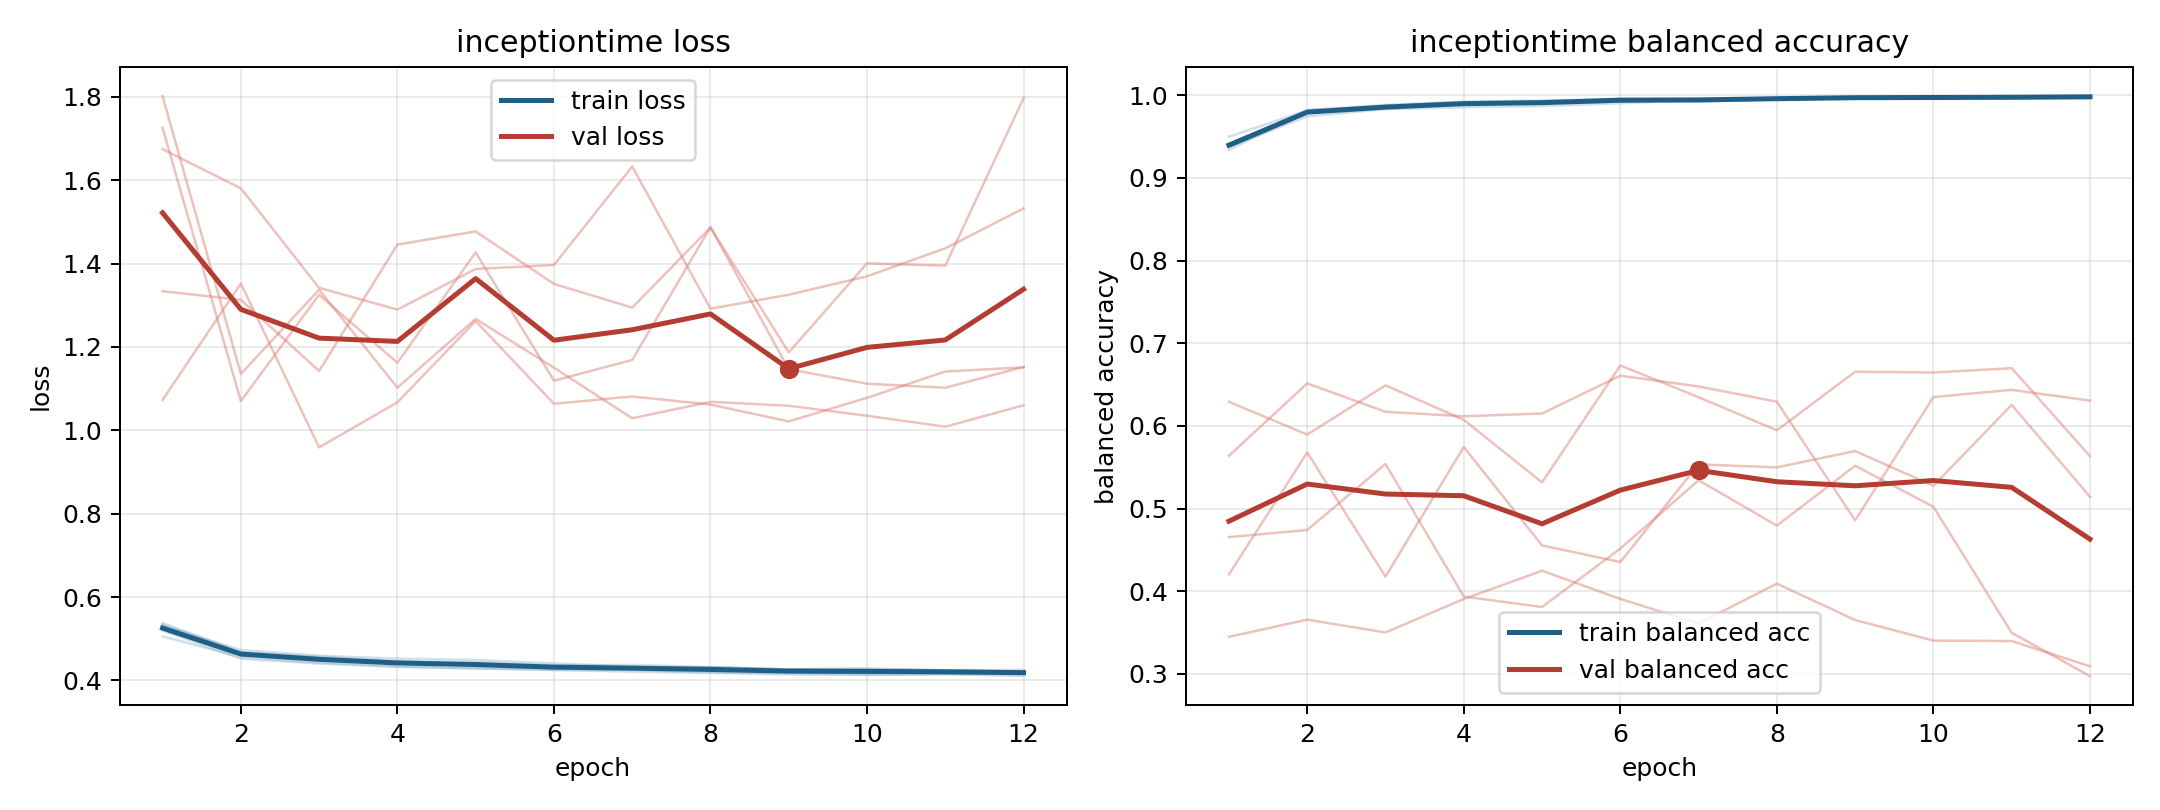

Values plotted in this chart, from the file beside it:
model, fold, epoch, train_loss, train_balanced_accuracy, val_loss, val_balanced_accuracy
inceptiontime, 1, 1, 0.5378, 0.9341, 1.073, 0.6292
inceptiontime, 1, 2, 0.468, 0.9802, 1.352, 0.5895
inceptiontime, 1, 3, 0.4534, 0.986, 0.9591, 0.6491
inceptiontime, 1, 4, 0.4457, 0.99, 1.067, 0.6073
inceptiontime, 1, 5, 0.4438, 0.99, 1.262, 0.5316
inceptiontime, 1, 6, 0.4362, 0.9944, 1.064, 0.6732
inceptiontime, 1, 7, 0.4373, 0.9924, 1.081, 0.6347
inceptiontime, 1, 8, 0.4323, 0.9952, 1.062, 0.5946
inceptiontime, 1, 9, 0.4266, 0.9975, 1.021, 0.6655
inceptiontime, 1, 10, 0.4281, 0.9968, 1.078, 0.6646
inceptiontime, 1, 11, 0.4246, 0.9975, 1.141, 0.6699
inceptiontime, 1, 12, 0.4254, 0.9971, 1.151, 0.5634
inceptiontime, 2, 1, 0.5195, 0.9398, 1.674, 0.3447
inceptiontime, 2, 2, 0.4523, 0.9824, 1.581, 0.3655
inceptiontime, 2, 3, 0.4407, 0.9872, 1.342, 0.35
inceptiontime, 2, 4, 0.4327, 0.9919, 1.29, 0.3905
inceptiontime, 2, 5, 0.4289, 0.9929, 1.387, 0.4247
inceptiontime, 2, 6, 0.4253, 0.9941, 1.397, 0.3906
inceptiontime, 2, 7, 0.4211, 0.9955, 1.633, 0.3609
inceptiontime, 2, 8, 0.4184, 0.9961, 1.292, 0.4091
inceptiontime, 2, 9, 0.4143, 0.9976, 1.325, 0.3651
inceptiontime, 2, 10, 0.4132, 0.9985, 1.37, 0.3402
inceptiontime, 2, 11, 0.4154, 0.9977, 1.437, 0.3397
inceptiontime, 2, 12, 0.4105, 0.9985, 1.532, 0.3092
inceptiontime, 3, 1, 0.5058, 0.9499, 1.726, 0.5638
inceptiontime, 3, 2, 0.4563, 0.9817, 1.07, 0.6514
inceptiontime, 3, 3, 0.4429, 0.9885, 1.325, 0.6171
inceptiontime, 3, 4, 0.4335, 0.9923, 1.162, 0.6116
inceptiontime, 3, 5, 0.4292, 0.9937, 1.427, 0.615
inceptiontime, 3, 6, 0.4254, 0.9952, 1.119, 0.6607
inceptiontime, 3, 7, 0.4252, 0.9946, 1.169, 0.6477
inceptiontime, 3, 8, 0.4188, 0.997, 1.488, 0.6292
inceptiontime, 3, 9, 0.418, 0.9972, 1.146, 0.4856
inceptiontime, 3, 10, 0.4141, 0.9982, 1.112, 0.6349
inceptiontime, 3, 11, 0.4148, 0.998, 1.102, 0.6436
inceptiontime, 3, 12, 0.4156, 0.9979, 1.152, 0.6306
inceptiontime, 4, 1, 0.5317, 0.938, 1.802, 0.4204
inceptiontime, 4, 2, 0.4732, 0.9745, 1.135, 0.5678
inceptiontime, 4, 3, 0.4593, 0.9834, 1.337, 0.4176
inceptiontime, 4, 4, 0.4524, 0.9855, 1.102, 0.5744
inceptiontime, 4, 5, 0.4491, 0.987, 1.267, 0.4553
inceptiontime, 4, 6, 0.4411, 0.9904, 1.15, 0.4353
inceptiontime, 4, 7, 0.4331, 0.9942, 1.029, 0.5535
inceptiontime, 4, 8, 0.4309, 0.9951, 1.068, 0.5498
inceptiontime, 4, 9, 0.4268, 0.9967, 1.059, 0.5695
inceptiontime, 4, 10, 0.4283, 0.9956, 1.035, 0.5275
inceptiontime, 4, 11, 0.4246, 0.9973, 1.009, 0.6255
inceptiontime, 4, 12, 0.4219, 0.9985, 1.06, 0.5143
inceptiontime, 5, 1, 0.5337, 0.9371, 1.334, 0.4654
inceptiontime, 5, 2, 0.4671, 0.9794, 1.313, 0.474
inceptiontime, 5, 3, 0.4572, 0.9838, 1.142, 0.5539
inceptiontime, 5, 4, 0.4459, 0.9898, 1.446, 0.3935
inceptiontime, 5, 5, 0.44, 0.9922, 1.477, 0.3809
inceptiontime, 5, 6, 0.4323, 0.9962, 1.351, 0.4515
inceptiontime, 5, 7, 0.431, 0.9955, 1.294, 0.5342
inceptiontime, 5, 8, 0.432, 0.9963, 1.486, 0.4793
inceptiontime, 5, 9, 0.4264, 0.9967, 1.187, 0.5518
inceptiontime, 5, 10, 0.425, 0.9979, 1.401, 0.5021
inceptiontime, 5, 11, 0.4241, 0.9976, 1.395, 0.3496
inceptiontime, 5, 12, 0.4203, 0.999, 1.797, 0.2972
